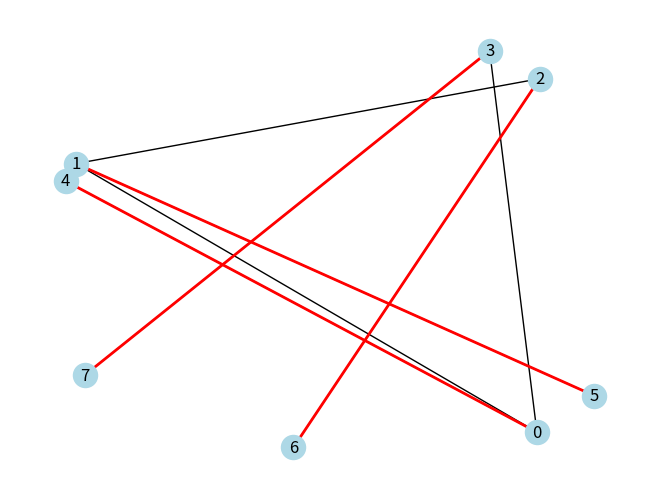

Recreate this plot in Python. (Note: this script raises an exception after producing the figure.)
import numpy as np
from scipy.spatial import Delaunay
import networkx as nx
import matplotlib.pyplot as plt

B_points = np.array(
    [[0,0],[80,0],[80,50],[0,50]],dtype="int"
)
A_points = np.array(
    [[20,15],[60,15],[60,35],[20,35]],dtype="int"
)
AllPoints = np.concatenate((A_points,B_points),axis = 0)

tri = Delaunay(AllPoints)

myGraph = nx.Graph()
edges = set()
#根据三角剖分结果添加边
for simplex in tri.simplices:
    for i in range(3):
        edge = (simplex[i],simplex[(i+1)%3])
        edges.add(tuple(sorted(edge)))
#向图中添加边和权重
for edge in edges:
    u,v = edge
    weight = np.linalg.norm(AllPoints[u] - AllPoints[v])
    myGraph.add_edge(u,v,weight=weight)

#寻找最小生成树
mst = nx.minimum_spanning_tree(myGraph)

odd_degree_nodes = [node for node in mst.nodes() if mst.degree(node)]
odd_subgraph = mst.subgraph(odd_degree_nodes)

for u,v,data in odd_subgraph.edges(data=True):
    data['weight'] *= -1

min_cost_perfect_matching = nx.algorithms.matching.max_weight_matching(
    odd_subgraph,maxcardinality=True,weight='weight'
)

mst.add_edges_from(min_cost_perfect_matching)

print("匹配的边：",min_cost_perfect_matching)

pos = nx.spring_layout(mst)
nx.draw(mst,pos,with_labels=True,node_color='lightblue')
nx.draw_networkx_edges(mst,pos,edgelist=min_cost_perfect_matching,edge_color='red',width=2)
plt.show()

myGraph.add_edges_from(min_cost_perfect_matching)
eulerian_circuit = list(nx.eulerian_circuit(myGraph))

pos = {i:p for i,p in enumerate(AllPoints)}
nx.draw(myGraph,pos,with_labels=True,node_color='black')
plt.show()
